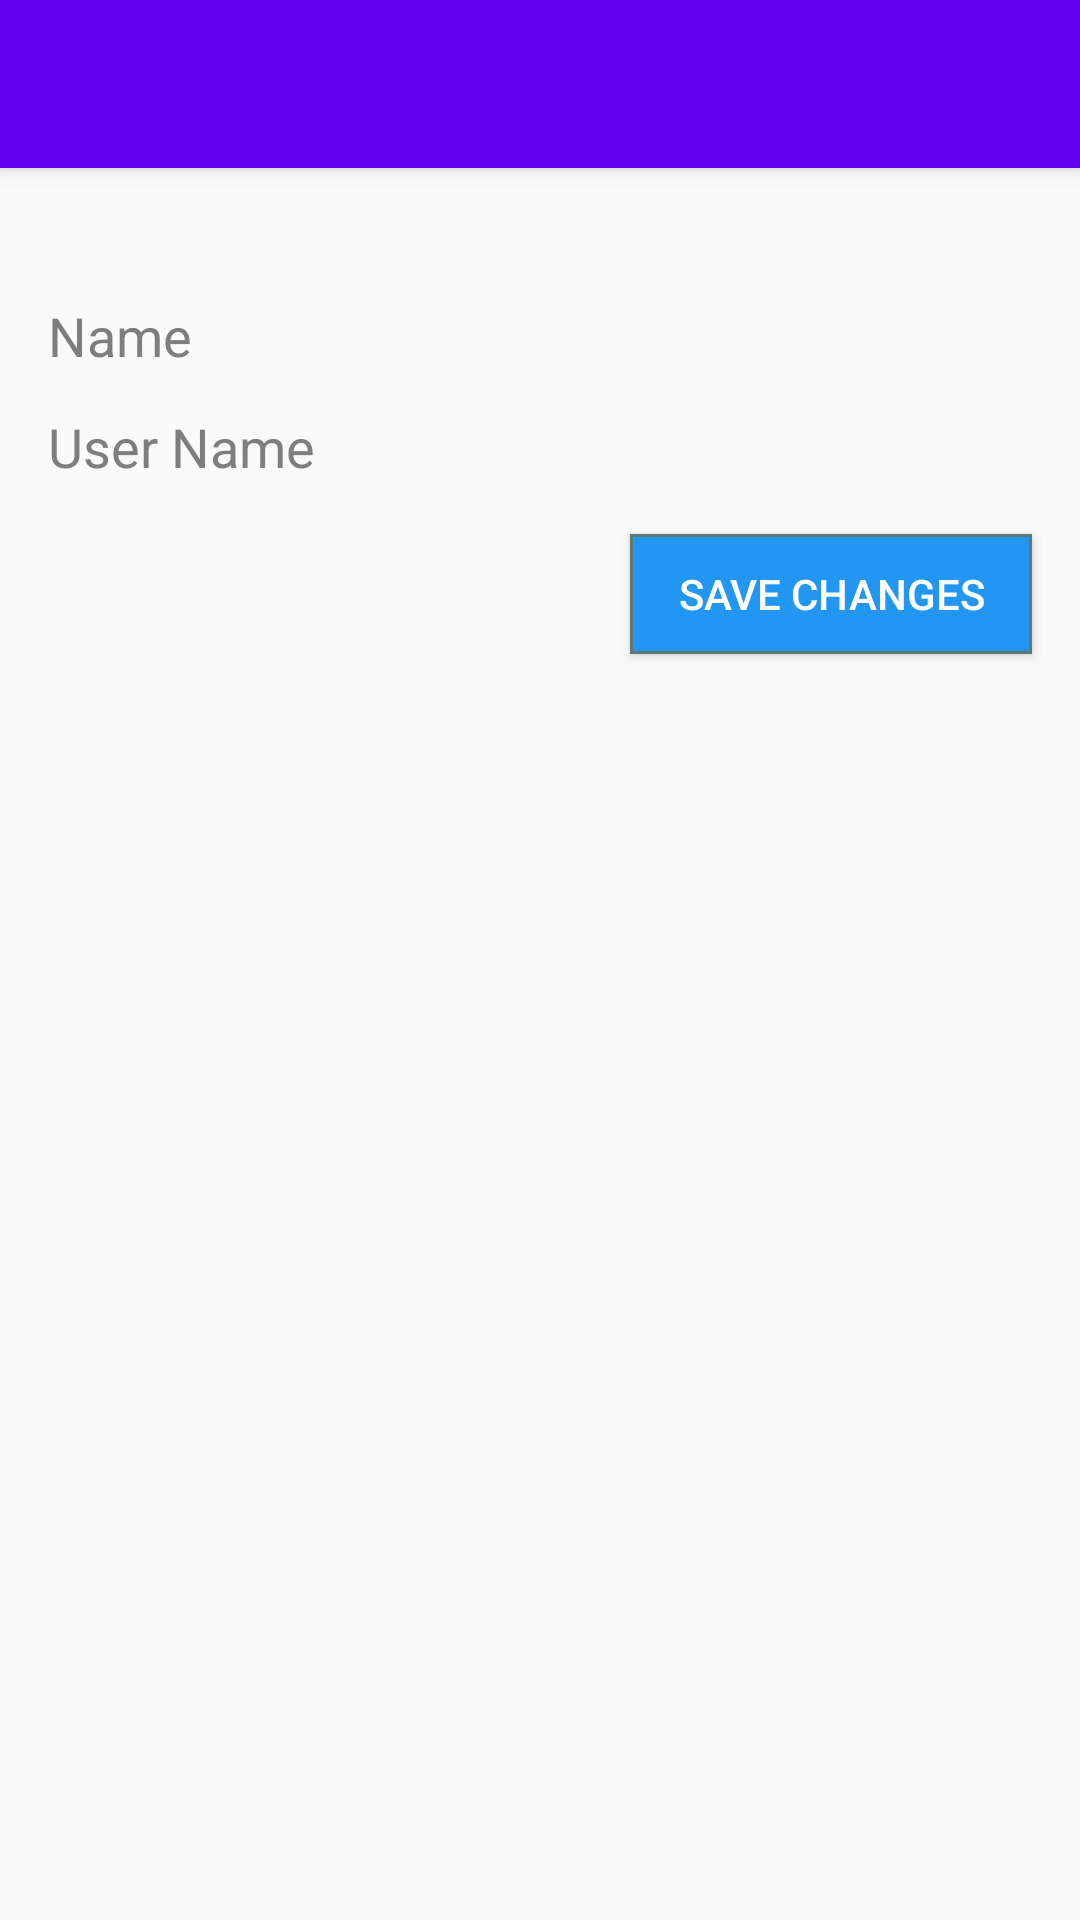

Reconstruct the res/layout file that produces this screen, plus the resources it refers to.
<!-- AndroidManifest.xml: application theme AppTheme -->
<!-- res/layout/activity_perfil.xml -->
<?xml version="1.0" encoding="utf-8"?>
<android.support.design.widget.CoordinatorLayout xmlns:android="http://schemas.android.com/apk/res/android"
    xmlns:app="http://schemas.android.com/apk/res-auto"
    xmlns:tools="http://schemas.android.com/tools"
    android:layout_width="match_parent"
    android:layout_height="match_parent"
    android:fitsSystemWindows="true"
    tools:context=".ProfileActivity">

    <android.support.design.widget.AppBarLayout
        android:layout_width="match_parent"
        android:layout_height="wrap_content"
        android:theme="@style/AppTheme.AppBarOverlay">

        <include
            android:id="@+id/perfilToolbar"
            android:title="@string/title_activity_perfil"
            layout="@layout/standard_toolbar" />

    </android.support.design.widget.AppBarLayout>

    <include layout="@layout/content_perfil" />

</android.support.design.widget.CoordinatorLayout>
<!-- res/layout/standard_toolbar.xml (included above) -->
<?xml version="1.0" encoding="utf-8"?>
<android.support.v7.widget.Toolbar
    xmlns:android="http://schemas.android.com/apk/res/android"
    xmlns:app="http://schemas.android.com/apk/res-auto"
    android:layout_width="match_parent"
    android:layout_height="?attr/actionBarSize"
    android:background="?attr/colorPrimary"
    android:gravity="start"
    android:elevation="4dp"
    app:popupTheme="@style/AppTheme.PopupOverlay">

    <android.support.v7.widget.ActionMenuView
        android:id="@+id/iconMenu"
        android:layout_width="wrap_content"
        android:layout_height="?attr/actionBarSize"/>
</android.support.v7.widget.Toolbar>
<!-- res/layout/content_perfil.xml (included above) -->
<?xml version="1.0" encoding="utf-8"?>
<LinearLayout xmlns:android="http://schemas.android.com/apk/res/android"
    xmlns:app="http://schemas.android.com/apk/res-auto"
    xmlns:tools="http://schemas.android.com/tools"
    android:layout_width="match_parent"
    android:layout_height="match_parent"
    android:orientation="vertical"
    android:gravity="center_horizontal"
    app:layout_behavior="@string/appbar_scrolling_view_behavior"
    tools:context="taller2.match_client.SettingsActivity"
    tools:showIn="@layout/activity_perfil">

    <ScrollView
        android:layout_width="match_parent"
        android:layout_height="match_parent">

        <LinearLayout
            android:layout_width="match_parent"
            android:layout_height="wrap_content"
            android:orientation="vertical"
            android:descendantFocusability="beforeDescendants"
            android:focusableInTouchMode="true">

            <RelativeLayout
                android:layout_width="wrap_content"
                android:layout_height="wrap_content"
                android:layout_gravity="center_horizontal"
                android:layout_marginTop="@dimen/activity_general_margin"
                android:layout_marginBottom="@dimen/activity_general_margin">

                <ImageView
                    android:id="@+id/userPerfilPhoto"
                    android:layout_width="wrap_content"
                    android:layout_height="wrap_content"
                    android:src="@drawable/no_match"
                    android:layout_gravity="center_horizontal"
                    android:adjustViewBounds="true"
                    android:scaleType="fitXY"/>

                <TextView
                    android:id="@+id/changeProfilePhoto"
                    android:layout_width="wrap_content"
                    android:layout_height="wrap_content"
                    android:layout_alignLeft="@+id/userPerfilPhoto"
                    android:layout_alignTop="@+id/userPerfilPhoto"
                    android:layout_alignRight="@+id/userPerfilPhoto"
                    android:layout_alignBottom="@+id/userPerfilPhoto"
                    android:layout_margin="1dp"
                    android:gravity="center"
                    android:text="Click to change profile photo"
                    android:textSize="25dp"
                    android:textColor="#a5686868" />
            </RelativeLayout>

            <android.support.design.widget.TextInputLayout
                android:layout_width="match_parent"
                android:layout_height="wrap_content"
                android:textColorHint="#807d7d"
                app:hintTextAppearance="@style/TextAppearance.AppCompat">
                <EditText
                    android:id="@+id/userRealNamePerfil"
                    android:layout_width="match_parent"
                    android:layout_height="wrap_content"
                    android:background="@drawable/apptheme_edit_text_holo_light"
                    android:hint="@string/prompt_real_name_en"
                    android:inputType="textPersonName"
                    android:maxLines="1"
                    android:layout_marginTop="@dimen/text_margin"
                    android:layout_marginLeft="@dimen/text_margin"
                    android:layout_marginRight="@dimen/text_margin"
                    android:singleLine="true"
                    android:textColor="#807d7d"
                    android:textCursorDrawable="@null"/>
            </android.support.design.widget.TextInputLayout>

            <android.support.design.widget.TextInputLayout
                android:layout_width="match_parent"
                android:layout_height="wrap_content"
                android:textColorHint="#807d7d"
                app:hintTextAppearance="@style/TextAppearance.AppCompat">
                <EditText
                    android:id="@+id/userNamePerfil"
                    android:layout_width="match_parent"
                    android:layout_height="wrap_content"
                    android:background="@drawable/apptheme_edit_text_holo_light"
                    android:inputType="text"
                    android:hint="@string/prompt_user_name_en"
                    android:layout_marginLeft="@dimen/text_margin"
                    android:layout_marginRight="@dimen/text_margin"
                    android:layout_below="@+id/userName"
                    android:textColor="#807d7d"
                    android:textCursorDrawable="@null"/>
            </android.support.design.widget.TextInputLayout>

            <Button
                android:id="@+id/savePerfilButton"
                android:layout_width="wrap_content"
                android:layout_height="@dimen/button_med_hight_height_margin"
                android:paddingLeft="@dimen/button_med_padding_margin"
                android:paddingRight="@dimen/button_med_padding_margin"
                android:layout_marginTop="@dimen/text_margin"
                android:layout_marginRight="@dimen/text_margin"
                android:layout_marginBottom="20dp"
                android:textColor="#ffffff"
                android:background="@drawable/blue_button"
                android:text="@string/save_changes_button_en"
                android:layout_gravity="right" />

        </LinearLayout>
    </ScrollView>
</LinearLayout>
<!-- resources referenced by this layout -->
<resources>
  <dimen name="activity_general_margin">16dp</dimen>
  <dimen name="button_med_hight_height_margin">40dp</dimen>
  <dimen name="button_med_padding_margin">16dp</dimen>
  <dimen name="text_margin">16dp</dimen>
  <!-- drawable blue_button (drawable) -->
  <?xml version="1.0" encoding="utf-8"?>
  <selector xmlns:android="http://schemas.android.com/apk/res/android" >
      <item android:state_pressed="true" >
          <shape android:shape="rectangle"  >
              <corners android:radius="3dip" />
              <stroke android:width="1dip" android:color="#2196F3" />
              <gradient android:angle="-90"
                  android:startColor="#4cb0ff"
                  android:endColor="#4cb0ff"  />
          </shape>
      </item>
      <item android:state_focused="true">
          <shape android:shape="rectangle"  > />
              <stroke android:width="1dip" android:color="#2196F3" />
              <solid android:color="#5e7974"/>
          </shape>
      </item>
      <item >
          <shape android:shape="rectangle"  > />
              <stroke android:width="1dip" android:color="#5e7974" />
              <gradient android:angle="-90" android:startColor="#2196F3" android:endColor="#2196F3" />
          </shape>
      </item>
  </selector>
  <string name="prompt_real_name_en">Name</string>
  <string name="prompt_user_name_en">User Name</string>
  <string name="save_changes_button_en">SAVE CHANGES</string>
  <string name="title_activity_perfil">Edit Profile</string>
  <style name="AppTheme.AppBarOverlay" parent="ThemeOverlay.AppCompat.Dark.ActionBar" />
  <style name="AppTheme.PopupOverlay" parent="ThemeOverlay.AppCompat.Light" />
  <style name="AppTheme" parent="Theme.AppCompat.Light.NoActionBar">
          <item name="android:windowBackground">@color/background_material_light</item>
          <item name="colorPrimary">@color/colorPrimary</item>
          <item name="colorPrimaryDark">@color/colorPrimaryDark</item>
          <item name="colorAccent">@color/colorAccent</item>
          <item name="android:textColorPrimary">@color/colorPrimary</item>
          <item name="android:textColorSecondary">@color/colorPrimaryDark</item>
      </style>
  <!-- not gathered from this repository: default colours our renderer supplied (Android Studio template values) -->
  <color name="colorPrimary">#FF6200EE</color>
  <color name="colorPrimaryDark">#FF3700B3</color>
  <color name="colorAccent">#FF03DAC5</color>
</resources>
